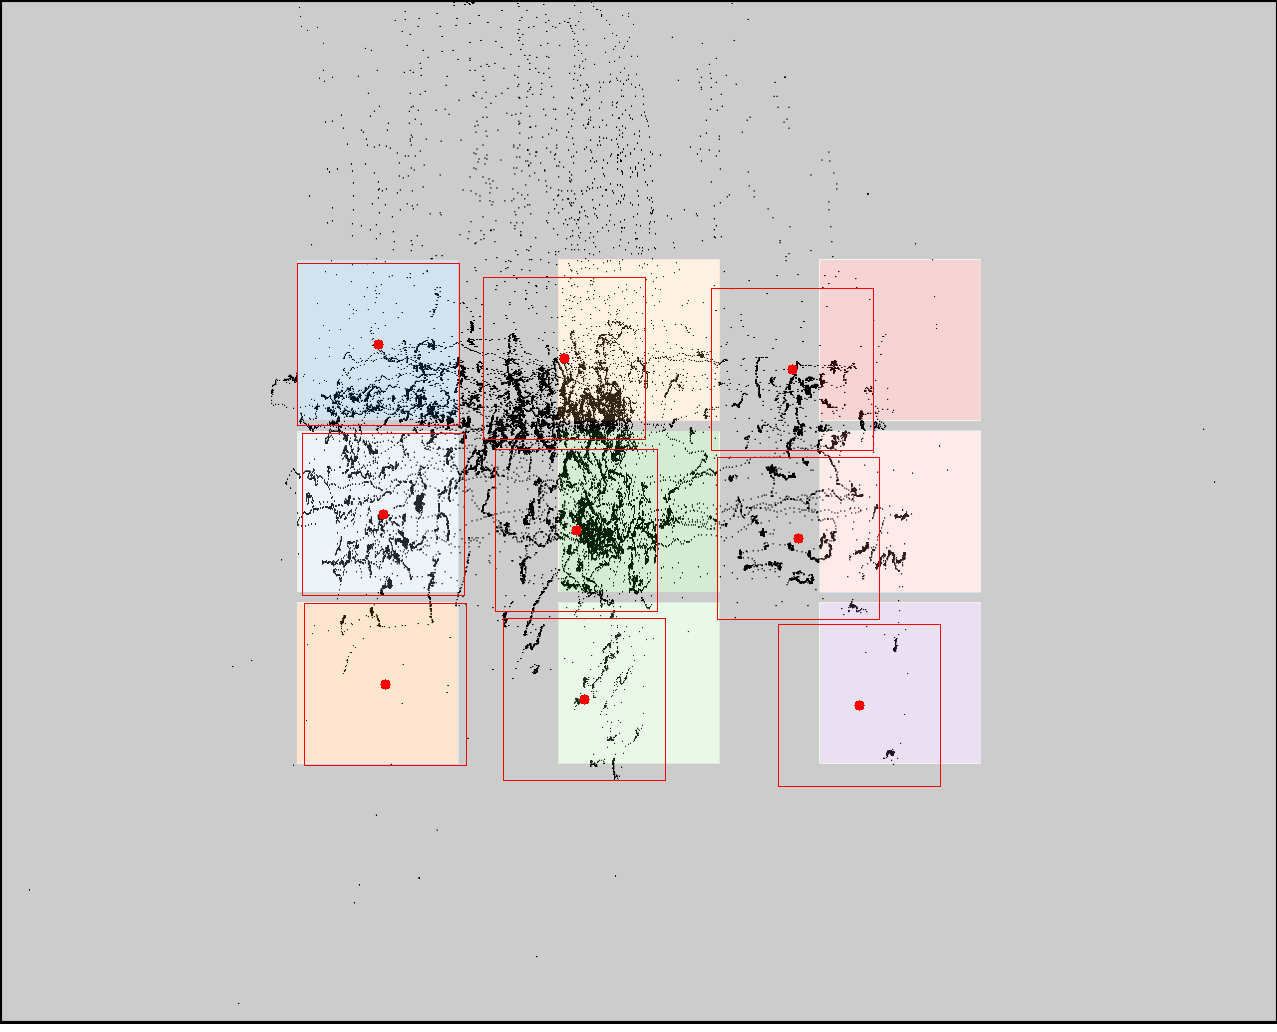

Data behind this chart, as committed beside it:
click0, click1, click2, click3, click4, click5, click6, click7, click8
378, 383, 385, 564, 576, 584, 792, 798, 859
344, 514, 684, 358, 530, 699, 369, 538, 705
